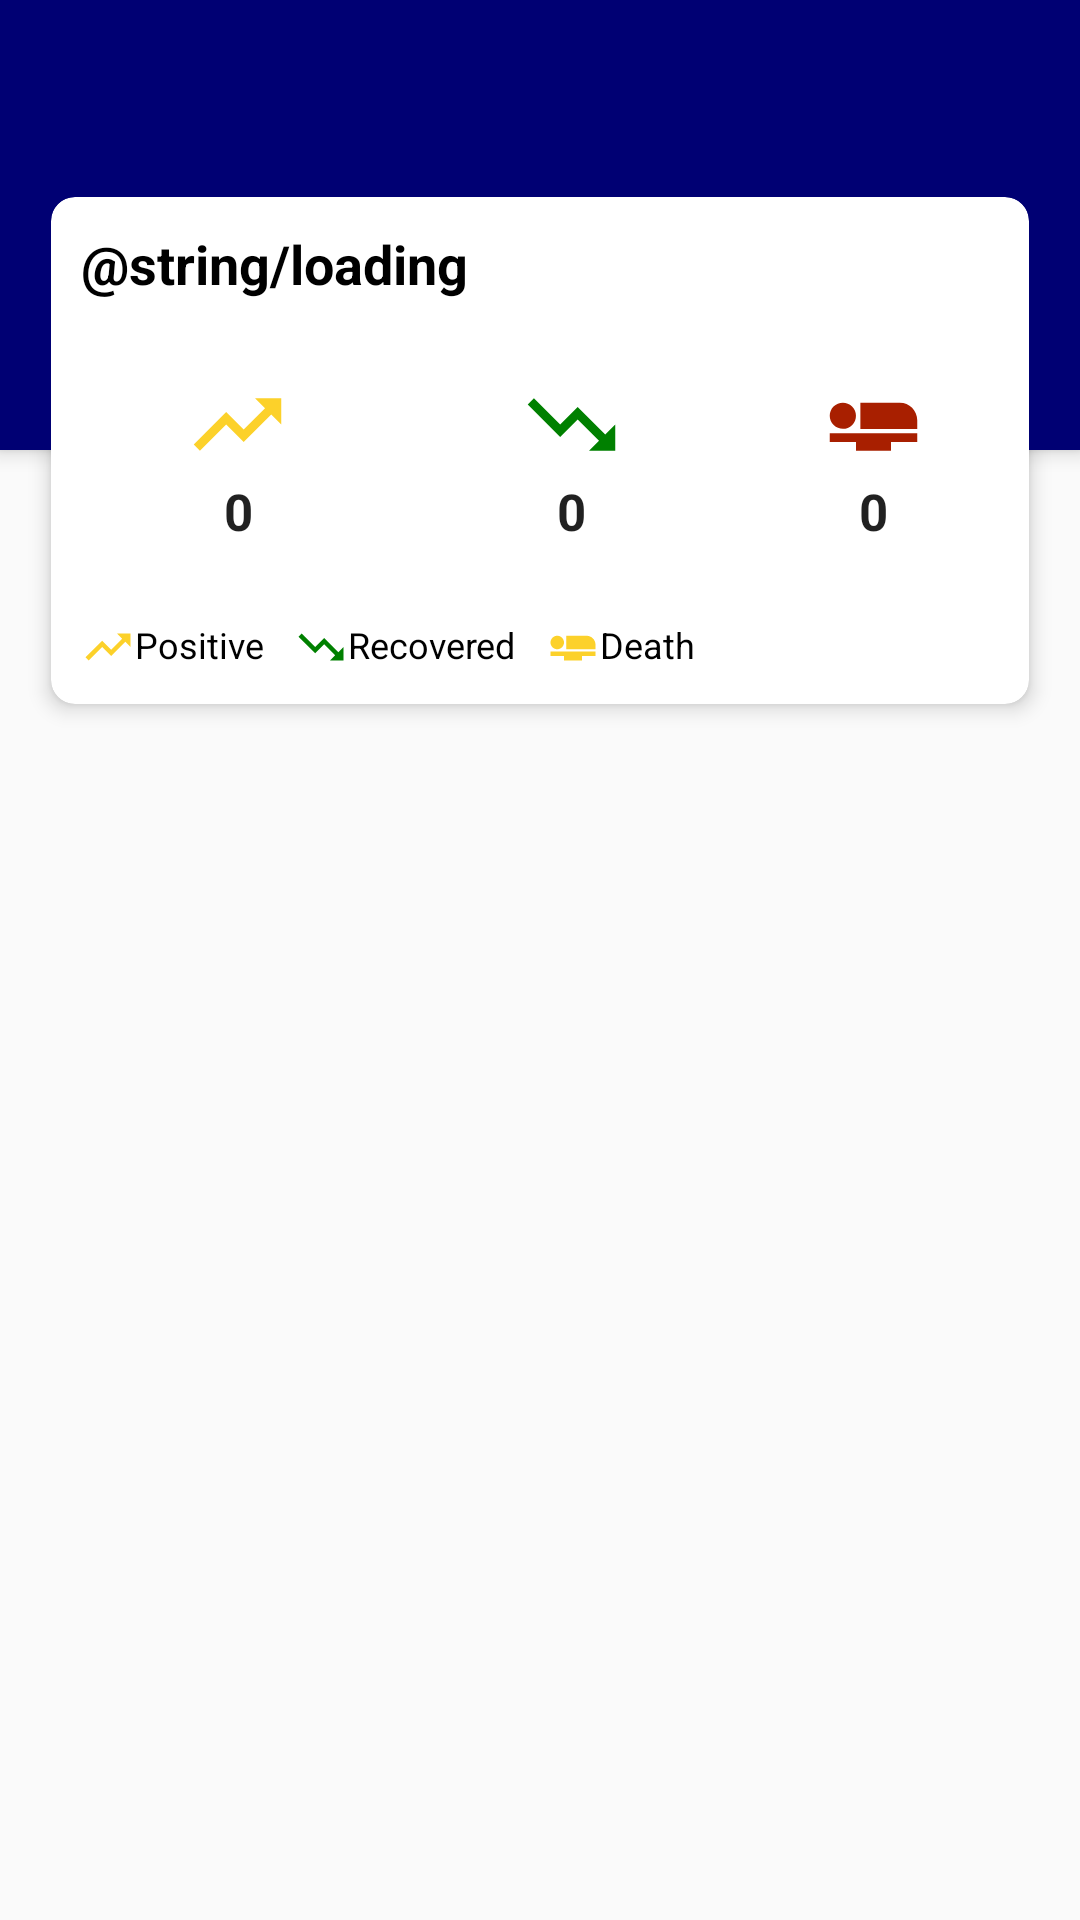

Here is an Android app screen rendered from its layout file. Give the layout XML and the strings, colors and styles it references.
<!-- AndroidManifest.xml: application theme AppTheme -->
<!-- res/layout/activity_main.xml -->
<?xml version="1.0" encoding="utf-8"?>
<androidx.coordinatorlayout.widget.CoordinatorLayout xmlns:android="http://schemas.android.com/apk/res/android"
    xmlns:app="http://schemas.android.com/apk/res-auto"
    android:layout_width="match_parent"
    android:layout_height="match_parent">

    <com.google.android.material.appbar.AppBarLayout
        android:id="@+id/appBarLayout"
        android:layout_width="match_parent"
        android:layout_height="150dp"
        android:background="@color/colorPrimaryDark">

        <androidx.appcompat.widget.Toolbar
            android:id="@+id/mainToolbar"
            android:layout_width="match_parent"
            android:layout_height="?attr/actionBarSize"
            android:theme="@style/ThemeOverlay.AppCompat.Dark.ActionBar"
            app:popupTheme="@style/ThemeOverlay.AppCompat.Light" />

    </com.google.android.material.appbar.AppBarLayout>

    <androidx.cardview.widget.CardView
        android:layout_width="match_parent"
        android:layout_height="wrap_content"
        android:layout_margin="@dimen/main_margin"
        app:cardCornerRadius="@dimen/card_radius"
        app:cardElevation="@dimen/card_elevation"
        app:layout_anchor="@+id/appBarLayout"
        app:layout_anchorGravity="bottom|center">

        <androidx.constraintlayout.widget.ConstraintLayout
            android:layout_width="match_parent"
            android:layout_height="match_parent"
            android:layout_margin="@dimen/inner_margin">

            <TextView
                android:id="@+id/tvProvinceName"
                android:layout_width="match_parent"
                android:layout_height="wrap_content"
                android:textSize="18sp"
                android:textStyle="bold"
                app:layout_constraintBottom_toBottomOf="parent"
                app:layout_constraintEnd_toEndOf="parent"
                app:layout_constraintHorizontal_bias="0.0"
                app:layout_constraintStart_toStartOf="parent"
                app:layout_constraintTop_toTopOf="parent"
                app:layout_constraintVertical_bias="0.0"
                android:text="@string/loading"
                android:textColor="@android:color/black"/>

            <TableLayout
                android:layout_width="match_parent"
                android:layout_height="wrap_content"
                android:layout_marginTop="24dp"
                app:layout_constraintBottom_toBottomOf="parent"
                app:layout_constraintEnd_toEndOf="parent"
                app:layout_constraintHorizontal_bias="0.0"
                app:layout_constraintStart_toStartOf="@+id/tvProvinceName"
                app:layout_constraintTop_toBottomOf="@+id/tvProvinceName">

                <TableRow
                    android:layout_width="match_parent"
                    android:layout_height="match_parent"
                    android:gravity="center">

                    <TextView
                        android:id="@+id/tvProvincePositive"
                        style="@style/AppTheme.mainProvinceTextValue"
                        android:layout_width="match_parent"
                        android:layout_height="wrap_content"
                        android:drawableTop="@drawable/ic_trending_up"
                        android:text="@string/_0" />

                    <TextView
                        android:id="@+id/tvProvinceRecovered"
                        style="@style/AppTheme.mainProvinceTextValue"
                        android:layout_width="match_parent"
                        android:layout_height="wrap_content"
                        android:drawableTop="@drawable/ic_trending_down"
                        android:text="@string/_0" />

                    <TextView
                        android:id="@+id/tvProvinceDeath"
                        style="@style/AppTheme.mainProvinceTextValue"
                        android:layout_width="match_parent"
                        android:layout_height="wrap_content"
                        android:drawableTop="@drawable/ic_dead"
                        android:text="@string/_0" />
                </TableRow>

                <TableRow
                    android:layout_width="match_parent"
                    android:layout_height="match_parent"
                    android:layout_marginTop="25dp">

                    <TextView
                        android:layout_width="wrap_content"
                        android:layout_height="wrap_content"
                        android:layout_marginEnd="10dp"
                        android:drawableStart="@drawable/ic_trending_up_mini"
                        android:text="@string/positive"
                        android:textColor="@android:color/black"
                        android:textSize="12sp" />

                    <TextView
                        android:layout_width="wrap_content"
                        android:layout_height="wrap_content"
                        android:layout_marginEnd="10dp"
                        android:drawableStart="@drawable/ic_trending_down_mini"
                        android:text="@string/recovered"
                        android:textColor="@android:color/black"
                        android:textSize="12sp" />

                    <TextView
                        android:layout_width="wrap_content"
                        android:layout_height="wrap_content"
                        android:drawableStart="@drawable/ic_dead_mini"
                        android:text="@string/death"
                        android:textSize="12sp"
                        android:textColor="@android:color/black"/>
                </TableRow>
            </TableLayout>
        </androidx.constraintlayout.widget.ConstraintLayout>
    </androidx.cardview.widget.CardView>

    <LinearLayout
        android:layout_width="match_parent"
        android:layout_height="wrap_content"
        android:layout_marginTop="100dp"
        android:orientation="vertical"
        app:layout_behavior="com.google.android.material.appbar.AppBarLayout$ScrollingViewBehavior">

        <com.google.android.material.tabs.TabLayout
            android:id="@+id/mainTabLayout"
            android:layout_width="match_parent"
            android:layout_height="match_parent">

        </com.google.android.material.tabs.TabLayout>

        <androidx.viewpager.widget.ViewPager
            android:id="@+id/mainViewPager"
            android:layout_width="match_parent"
            android:layout_height="match_parent" />
    </LinearLayout>


</androidx.coordinatorlayout.widget.CoordinatorLayout>
<!-- resources referenced by this layout -->
<resources>
  <color name="colorPrimaryDark">#000073</color>
  <dimen name="card_elevation">4dp</dimen>
  <dimen name="card_radius">8dp</dimen>
  <dimen name="inner_margin">10dp</dimen>
  <dimen name="main_margin">17dp</dimen>
  <!-- drawable ic_dead (drawable) -->
  <vector android:height="35dp" android:tint="#A81F00"
      android:viewportHeight="24.0" android:viewportWidth="24.0"
      android:width="35dp" xmlns:android="http://schemas.android.com/apk/res/android">
      <path android:fillColor="#FF000000" android:pathData="M22,11v2L9,13L9,7h9c2.21,0 4,1.79 4,4zM2,14v2h6v2h8v-2h6v-2L2,14zM7.14,12.1c1.16,-1.19 1.14,-3.08 -0.04,-4.24 -1.19,-1.16 -3.08,-1.14 -4.24,0.04 -1.16,1.19 -1.14,3.08 0.04,4.24 1.19,1.16 3.08,1.14 4.24,-0.04z"/>
  </vector>
  <!-- drawable ic_dead_mini (drawable) -->
  <vector android:height="18dp" android:tint="#FCD12A"
      android:viewportHeight="24.0" android:viewportWidth="24.0"
      android:width="18dp" xmlns:android="http://schemas.android.com/apk/res/android">
      <path android:fillColor="#FF000000" android:pathData="M22,11v2L9,13L9,7h9c2.21,0 4,1.79 4,4zM2,14v2h6v2h8v-2h6v-2L2,14zM7.14,12.1c1.16,-1.19 1.14,-3.08 -0.04,-4.24 -1.19,-1.16 -3.08,-1.14 -4.24,0.04 -1.16,1.19 -1.14,3.08 0.04,4.24 1.19,1.16 3.08,1.14 4.24,-0.04z"/>
  </vector>
  <!-- drawable ic_trending_down (drawable) -->
  <vector android:height="35dp" android:tint="#008000"
      android:viewportHeight="24.0" android:viewportWidth="24.0"
      android:width="35dp" xmlns:android="http://schemas.android.com/apk/res/android">
      <path android:fillColor="#FF000000" android:pathData="M16,18l2.29,-2.29 -4.88,-4.88 -4,4L2,7.41 3.41,6l6,6 4,-4 6.3,6.29L22,12v6z"/>
  </vector>
  <!-- drawable ic_trending_down_mini (drawable) -->
  <vector android:height="18dp" android:tint="#008000"
      android:viewportHeight="24.0" android:viewportWidth="24.0"
      android:width="18dp" xmlns:android="http://schemas.android.com/apk/res/android">
      <path android:fillColor="#FF000000" android:pathData="M16,18l2.29,-2.29 -4.88,-4.88 -4,4L2,7.41 3.41,6l6,6 4,-4 6.3,6.29L22,12v6z"/>
  </vector>
  <!-- drawable ic_trending_up (drawable) -->
  <vector android:height="35dp" android:tint="#FCD12A"
      android:viewportHeight="24.0" android:viewportWidth="24.0"
      android:width="35dp" xmlns:android="http://schemas.android.com/apk/res/android">
      <path android:fillColor="#FF000000" android:pathData="M16,6l2.29,2.29 -4.88,4.88 -4,-4L2,16.59 3.41,18l6,-6 4,4 6.3,-6.29L22,12V6z"/>
  </vector>
  <!-- drawable ic_trending_up_mini (drawable) -->
  <vector android:height="18dp" android:tint="#FCD12A"
      android:viewportHeight="24.0" android:viewportWidth="24.0"
      android:width="18dp" xmlns:android="http://schemas.android.com/apk/res/android">
      <path android:fillColor="#FF000000" android:pathData="M16,6l2.29,2.29 -4.88,4.88 -4,-4L2,16.59 3.41,18l6,-6 4,4 6.3,-6.29L22,12V6z"/>
  </vector>
  <string name="_0">0</string>
  <string name="death">Death</string>
  <string name="loading">Loading…</string>
  <string name="positive">Positive</string>
  <string name="recovered">Recovered</string>
  <style name="AppTheme.mainProvinceTextValue" parent="Theme.AppCompat.Light.NoActionBar">
          
          <item name="android:textStyle">bold</item>
          <item name="android:textSize">@dimen/provinceValueTextSize</item>
          <item name="android:gravity">center</item>
          <item name="android:layout_weight">1</item>
      </style>
  <style name="AppTheme" parent="Theme.AppCompat.Light.NoActionBar">
          
          <item name="colorPrimary">@color/colorPrimary</item>
          <item name="colorPrimaryDark">@color/colorPrimaryDark</item>
          <item name="colorAccent">@color/colorAccent</item>
      </style>
  <dimen name="provinceValueTextSize">17sp</dimen>
  <color name="colorPrimary">#6200EE</color>
  <color name="colorAccent">#03DAC5</color>
</resources>
